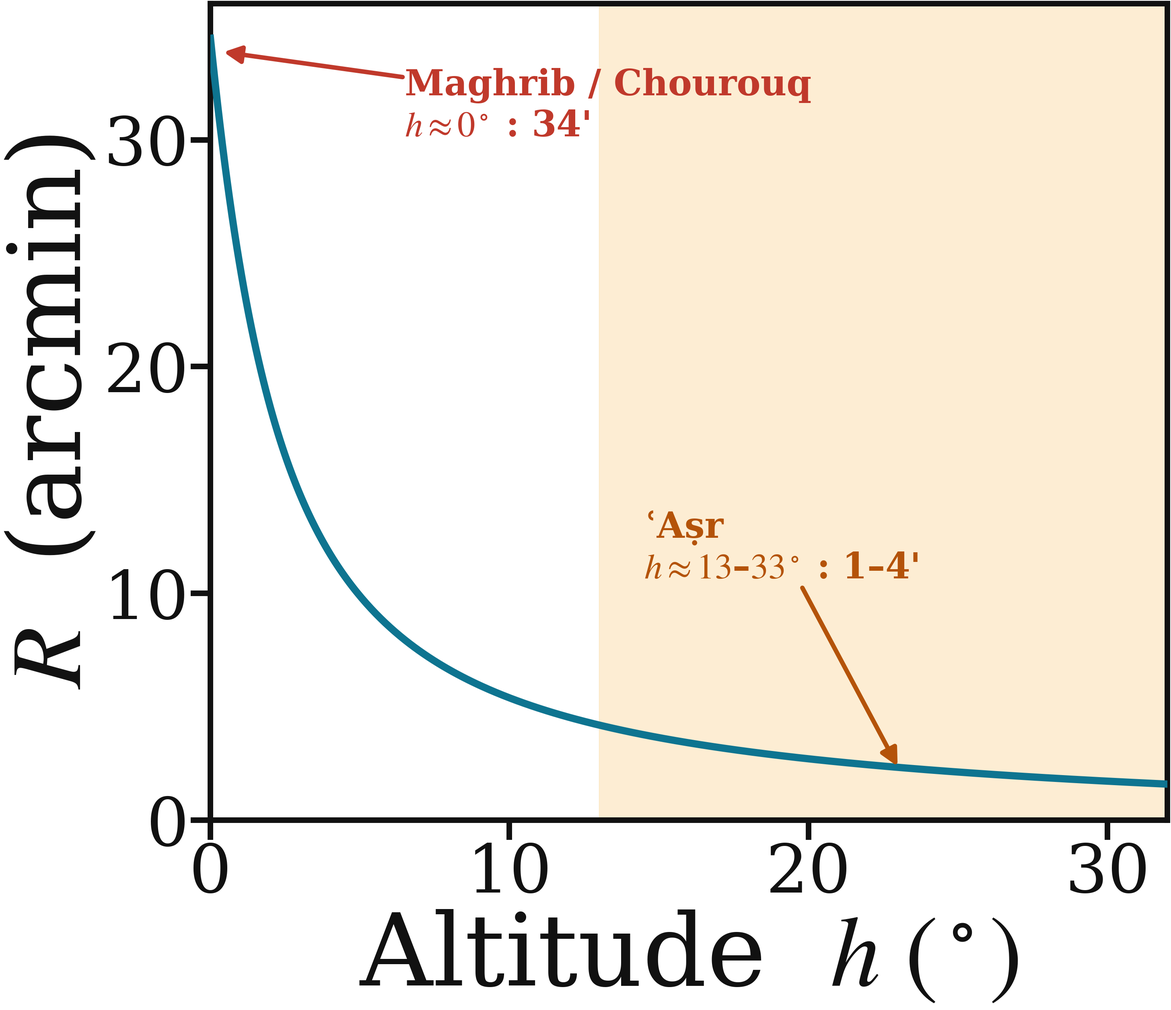
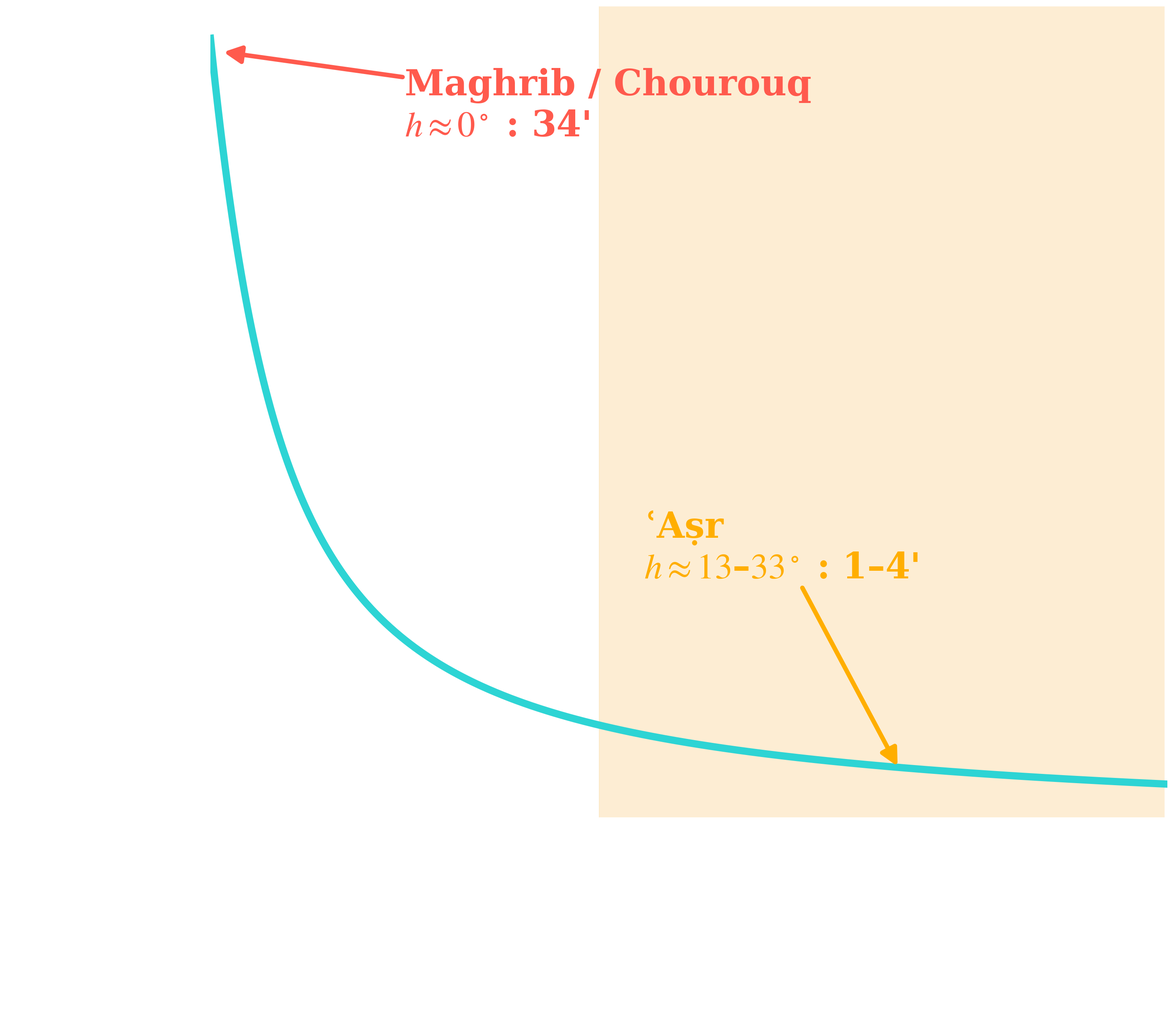

These charts were generated, in order, by the following Python code:
"""
Réfraction atmosphérique en fonction de la hauteur du Soleil.

Formule de Bennett (1982) : R(h) = 1 / tan(h + 7,31/(h + 4,4))  [minutes d'arc],
h étant la hauteur (degrés). Maximale à l'horizon (~34'), elle s'effondre dès que
le Soleil s'élève — d'où son rôle décisif au Maghrib/Chourouq et négligeable à l'ʿAṣr.

Génère les versions claire et sombre (fond transparent, annotations theme-aware).

Lancer :  python3 refraction_altitude.py
"""
import numpy as np
import matplotlib.pyplot as plt

h = np.linspace(0, 32, 400)                       # hauteur du Soleil (degrés)
R = 1.0 / np.tan(np.radians(h + 7.31/(h + 4.4)))  # réfraction (arcmin, Bennett)

def make(dark):
    fg     = "white"     if dark else "#111111"
    teal   = "#2dd4d4"   if dark else "#0e7490"
    red    = "#ff5a4d"   if dark else "#c0392b"
    amber  = "#ffae00"   if dark else "#b45309"

    plt.rcParams.update({'lines.linewidth': 13, 'font.size': 120, 'font.family': 'serif',
                         'mathtext.fontset': 'stix', 'axes.labelcolor': fg, 'axes.labelsize': 180,
                         'text.color': fg, 'xtick.color': fg, 'ytick.color': fg, 'axes.edgecolor': fg})
    fig, ax = plt.subplots(figsize=(29, 25), constrained_layout=True)
    for sp in ax.spines.values():
        sp.set_linewidth(10)
    ax.tick_params(axis='both', length=35, width=10)

    # Zone de l'ʿAṣr (Soleil haut : réfraction négligeable)
    ax.axvspan(13, 33, color="#f59e0b", alpha=0.18, zorder=0)
    ax.plot(h, R, color=teal, zorder=3)

    # Annotation Maghrib / Chourouq (horizon, ~34')
    ax.annotate(r"Maghrib / Chourouq" + "\n" + r"$h \approx 0^\circ$ : 34'",
                xy=(0.4, R[0]-0.6), xytext=(6.5, 31.5), color=red, fontsize=64,
                ha="left", va="center", fontweight="bold",
                arrowprops=dict(arrowstyle="-|>", color=red, lw=8))
    # Annotation ʿAṣr (Soleil haut, 1–4')
    ax.annotate(r"ʿAṣr" + "\n" + r"$h \approx 13$–$33^\circ$ : 1–4'",
                xy=(23, 1.0/np.tan(np.radians(23+7.31/27.4))), xytext=(14.5, 12),
                color=amber, fontsize=64, ha="left", va="center", fontweight="bold",
                arrowprops=dict(arrowstyle="-|>", color=amber, lw=8))

    ax.set_xlabel(r"Altitude  $h\ (^\circ)$")
    ax.set_ylabel(r"$R$  (arcmin)")
    ax.set_xlim(0, 32)
    ax.set_ylim(0, 36)
    suffix = "dark" if dark else "light"
    fig.savefig(f"refraction_altitude_{suffix}.png",
                dpi=36, bbox_inches="tight", transparent=True)
    plt.show()

make(False)
make(True)
print("refraction_altitude_{light,dark}.png générées (annotées)")
